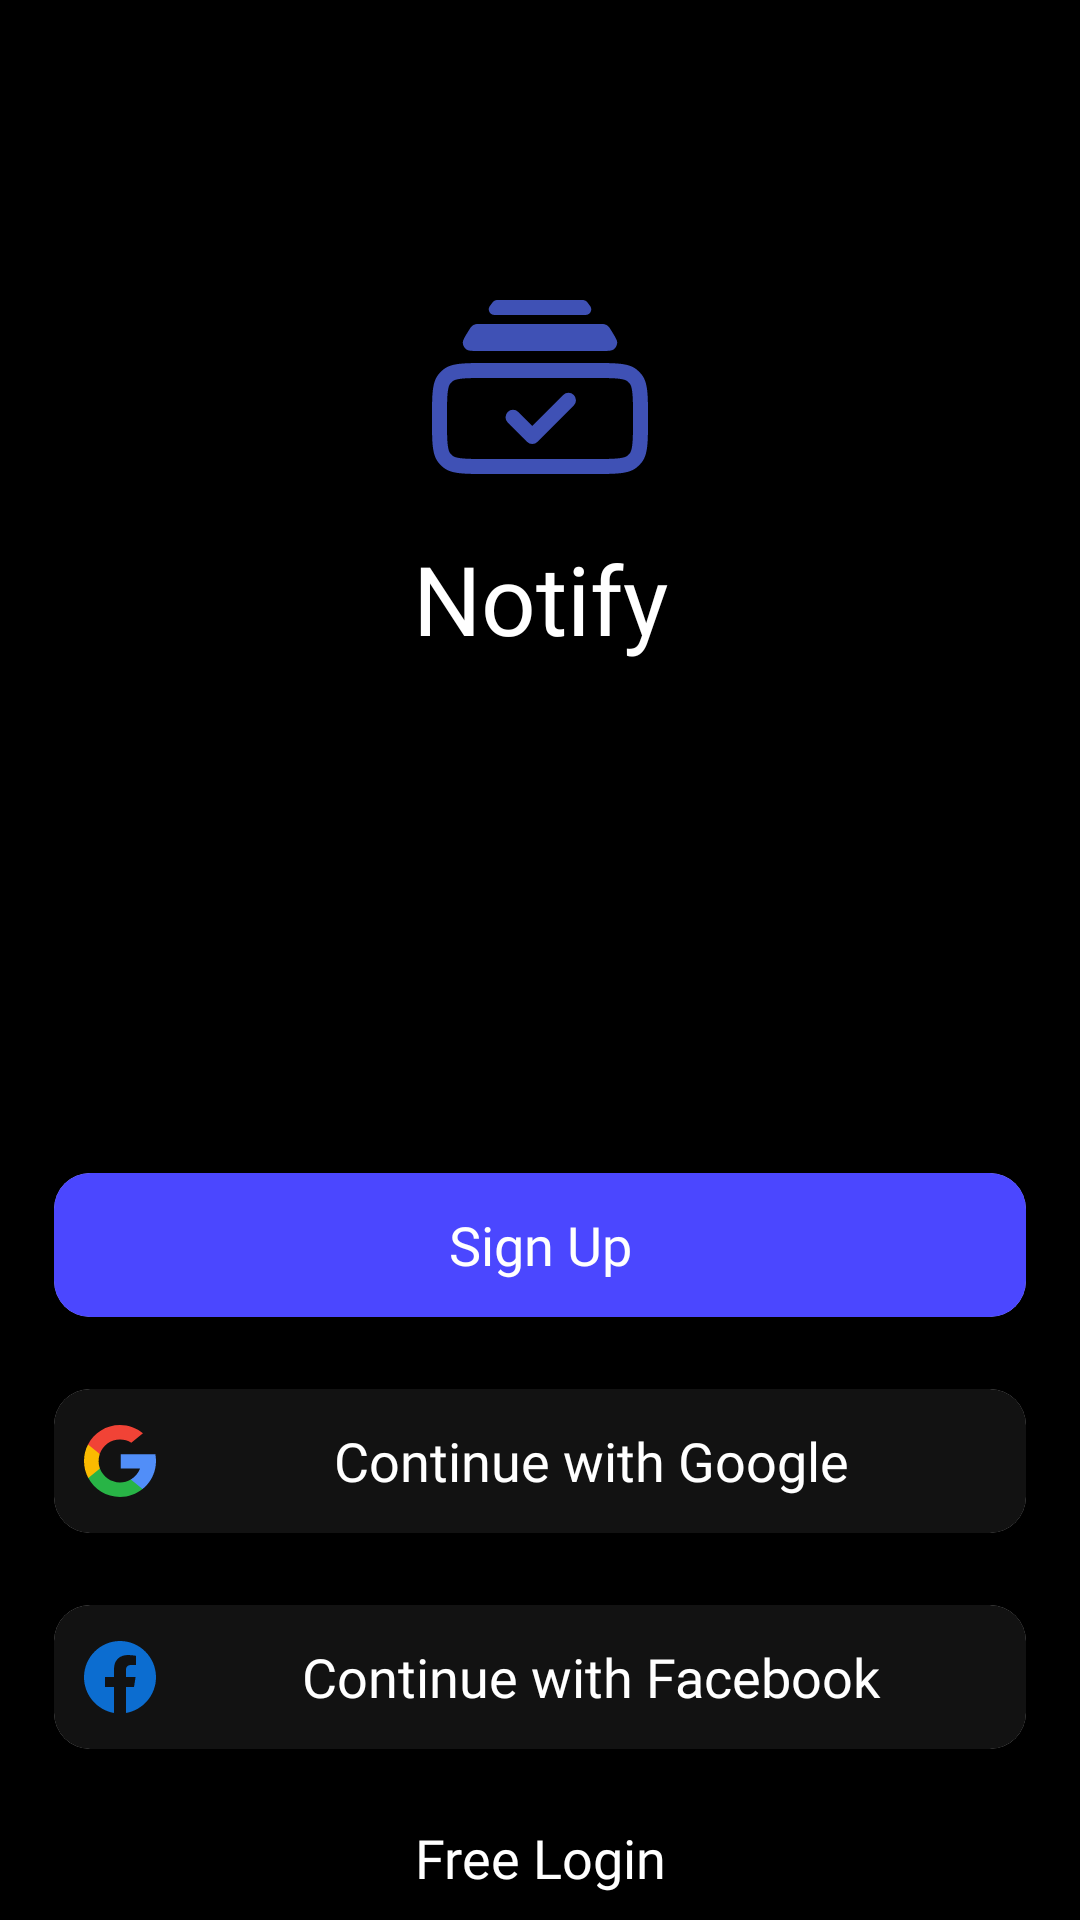

Layout XML and referenced resources for this Android screen:
<!-- AndroidManifest.xml: application theme Theme.Notify -->
<!-- res/layout/activity_login.xml -->
<?xml version="1.0" encoding="utf-8"?>
<layout>

    <RelativeLayout xmlns:android="http://schemas.android.com/apk/res/android"
        xmlns:app="http://schemas.android.com/apk/res-auto"
        xmlns:tools="http://schemas.android.com/tools"
        android:layout_width="match_parent"
        android:layout_height="match_parent"
        android:background="@color/black"
        tools:context=".ui.login.LoginActivity">

        <ImageView
            android:id="@+id/ivLoginMoveOn"
            android:layout_width="wrap_content"
            android:layout_height="wrap_content"
            android:layout_centerHorizontal="true"
            android:layout_marginTop="100dp"
            android:src="@drawable/splash_logo" />

        <TextView
            android:id="@+id/tvLoginHeading"
            android:layout_width="match_parent"
            android:layout_height="wrap_content"
            android:layout_below="@+id/ivLoginMoveOn"
            android:layout_marginVertical="20dp"
            android:fontFamily="@font/roboto_bold"
            android:gravity="center"
            android:text="Notify"
            android:textColor="@color/white"
            android:textSize="32sp"
            android:textStyle="normal" />


        <androidx.cardview.widget.CardView
            android:id="@+id/signUpLogin"
            android:layout_width="match_parent"
            android:layout_height="wrap_content"
            android:layout_below="@id/tvLoginHeading"
            android:layout_marginHorizontal="18dp"
            android:layout_marginTop="150dp"
            app:cardCornerRadius="12dp">

            <Button
                android:layout_width="match_parent"
                android:layout_height="wrap_content"
                android:layout_below="@+id/tvLoginHeading"
                android:background="@color/button_fill_bg_color"
                android:fontFamily="@font/roboto"
                android:paddingHorizontal="10dp"
                android:text="Sign Up"
                android:textAllCaps="false"
                android:textColor="@color/white"
                android:textSize="18sp" />

        </androidx.cardview.widget.CardView>

        <androidx.cardview.widget.CardView
            android:id="@+id/btnSignInWithGoogle"
            android:layout_width="match_parent"
            android:layout_height="wrap_content"
            android:layout_below="@+id/signUpLogin"
            android:layout_marginHorizontal="18dp"
            android:layout_marginTop="24dp"
            app:cardCornerRadius="12dp">

            <Button
                android:id="@+id/btnSignUpWithGoogle"
                android:layout_width="match_parent"
                android:layout_height="wrap_content"
                android:background="@color/app_background_black"
                android:drawableLeft="@drawable/ic_google_logo"
                android:drawablePadding="10dp"
                android:fontFamily="@font/roboto"
                android:paddingHorizontal="10dp"
                android:text="Continue with Google"
                android:textAllCaps="false"
                android:textColor="@color/white"
                android:textSize="18sp" />
        </androidx.cardview.widget.CardView>

        <androidx.cardview.widget.CardView
            android:id="@+id/btnSignInWithFacebook"
            android:layout_width="match_parent"
            android:layout_height="wrap_content"
            android:layout_below="@+id/btnSignInWithGoogle"
            android:layout_marginHorizontal="18dp"
            android:layout_marginTop="24dp"
            app:cardCornerRadius="12dp">

            <Button
                android:layout_width="match_parent"
                android:layout_height="wrap_content"
                android:background="@color/app_background_black"
                android:drawableLeft="@drawable/ic_facebook_logo"
                android:drawablePadding="10dp"
                android:fontFamily="@font/roboto"
                android:paddingHorizontal="10dp"
                android:text="Continue with Facebook"
                android:textAllCaps="false"
                android:textColor="@color/white"
                android:textSize="18sp" />
        </androidx.cardview.widget.CardView>

        <TextView
            android:id="@+id/Login"
            android:layout_width="match_parent"
            android:layout_height="wrap_content"
            android:layout_below="@+id/btnSignInWithFacebook"
            android:layout_marginTop="24dp"
            android:fontFamily="@font/roboto"
            android:text="Free Login"
            android:textAlignment="center"
            android:textColor="@color/white"
            android:textSize="18sp" />

    </RelativeLayout>
</layout>
<!-- resources referenced by this layout -->
<resources>
  <color name="app_background_black">#121212</color>
  <color name="black">#FF000000</color>
  <color name="button_fill_bg_color">#4B47FF</color>
  <color name="white">#FFFFFFFF</color>
  <!-- drawable ic_facebook_logo (drawable) -->
  <vector xmlns:android="http://schemas.android.com/apk/res/android"
      android:width="24dp"
      android:height="24dp"
      android:viewportWidth="24"
      android:viewportHeight="24">
    <path
        android:pathData="M0,12.067C0,18.033 4.333,22.994 10,24V15.333H7V12H10V9.333C10,6.333 11.933,4.667 14.667,4.667C15.533,4.667 16.467,4.8 17.333,4.933V8H15.8C14.333,8 14,8.733 14,9.667V12H17.2L16.667,15.333H14V24C19.667,22.994 24,18.034 24,12.067C24,5.43 18.6,0 12,0C5.4,0 0,5.43 0,12.067Z"
        android:fillColor="#0C6DD0"
        android:fillType="evenOdd"/>
  </vector>
  <!-- drawable ic_google_logo (drawable) -->
  <vector xmlns:android="http://schemas.android.com/apk/res/android"
      android:width="24dp"
      android:height="24dp"
      android:viewportWidth="24"
      android:viewportHeight="24">
    <group>
      <clip-path
          android:pathData="M0,0h24v24h-24z"/>
      <path
          android:pathData="M5.3189,14.5035L4.4835,17.6222L1.4301,17.6868C0.5176,15.9943 0,14.0578 0,12C0,10.0101 0.4839,8.1336 1.3418,6.4813H1.3424L4.0608,6.9797L5.2516,9.6818C5.0024,10.4084 4.8665,11.1884 4.8665,12C4.8666,12.8809 5.0262,13.7249 5.3189,14.5035Z"
          android:fillColor="#FBBB00"/>
      <path
          android:pathData="M23.7903,9.7583C23.9281,10.4842 24,11.2339 24,12.0001C24,12.8592 23.9097,13.6972 23.7376,14.5056C23.1534,17.2563 21.627,19.6583 19.5125,21.3581L19.5119,21.3574L16.088,21.1827L15.6034,18.1576C17.0064,17.3348 18.1029,16.0471 18.6805,14.5056H12.2638V9.7583H18.7741H23.7903Z"
          android:fillColor="#518EF8"/>
      <path
          android:pathData="M19.5118,21.3574L19.5125,21.358C17.456,23.011 14.8437,24 11.9999,24C7.43,24 3.4569,21.4457 1.4301,17.6868L5.3189,14.5035C6.3322,17.2081 8.9413,19.1334 11.9999,19.1334C13.3146,19.1334 14.5463,18.778 15.6032,18.1576L19.5118,21.3574Z"
          android:fillColor="#28B446"/>
      <path
          android:pathData="M19.6596,2.7626L15.7721,5.9453C14.6783,5.2615 13.3853,4.8666 12,4.8666C8.8721,4.8666 6.2143,6.8802 5.2517,9.6818L1.3425,6.4813H1.3418C3.3389,2.6308 7.3622,0 12,0C14.9117,0 17.5814,1.0372 19.6596,2.7626Z"
          android:fillColor="#F14336"/>
    </group>
  </vector>
  <!-- drawable splash_logo: vector/xml drawable (drawable, 12322 chars, omitted) -->
  <style name="Theme.Notify" parent="Theme.AppCompat.Light.DarkActionBar">
          
          <item name="colorPrimary">@color/navigation_color</item>
          <item name="colorPrimaryVariant">@color/navigation_color</item>
          <item name="colorOnPrimary">@color/white</item>
          
          <item name="colorSecondary">@color/app_background</item>
          <item name="colorSecondaryVariant">@color/app_background</item>
          <item name="colorOnSecondary">@color/black</item>
          
          <item name="android:statusBarColor" tools:targetApi="l">?attr/colorSecondary</item>
          
  
      </style>
  <color name="navigation_color">#2096F4</color>
  <color name="app_background">#0072B3</color>
</resources>
